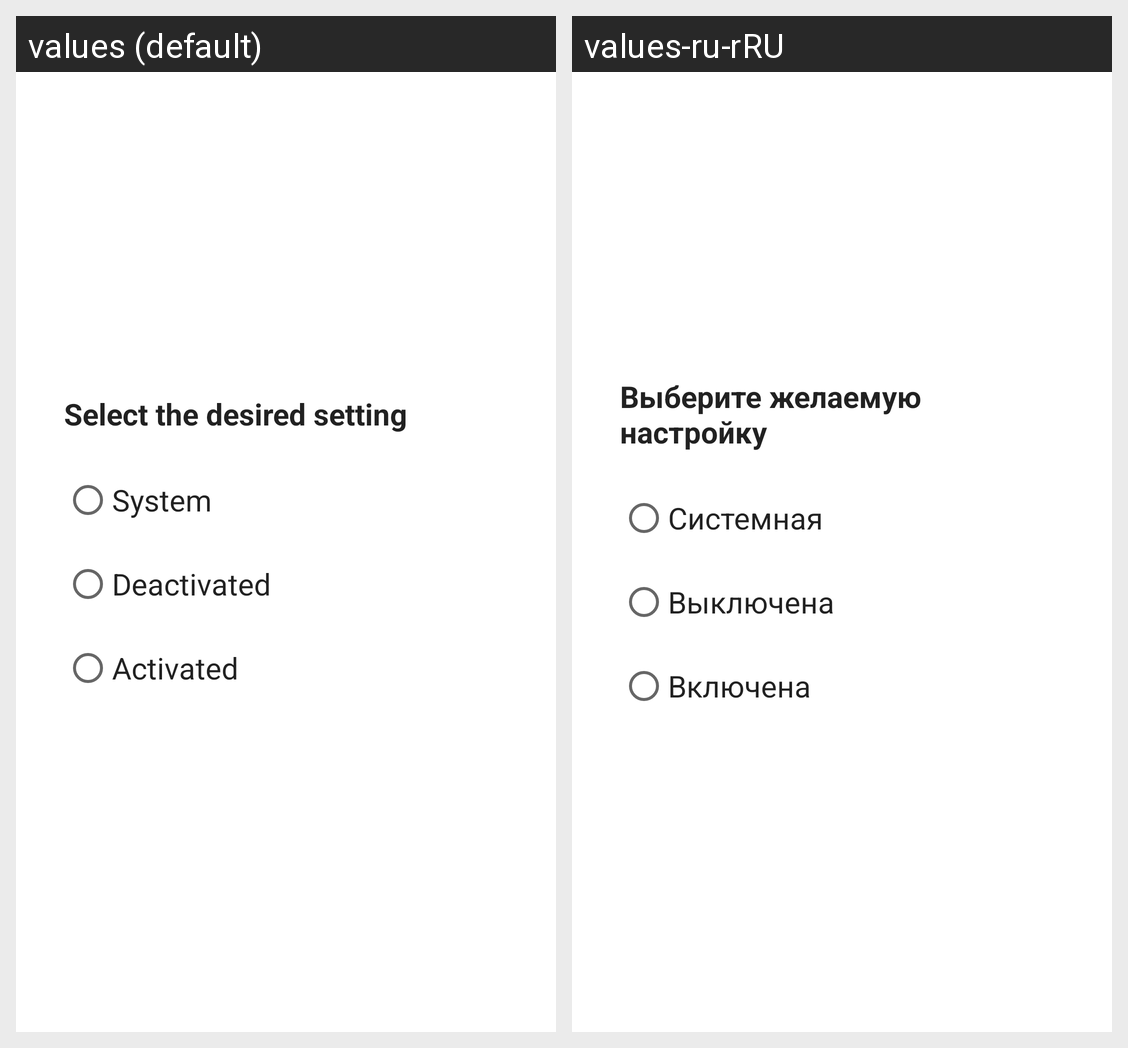

The same Android screen rendered under two of its app's locales, left to right. List the strings drawn on it with the default value and each locale's translation.
Android screen res/layout/fragment_dialog_night_mode.xml rendered under 2 locales, left to right: values (default), values-ru-rRU. Device: Nexus 5 (rendered at 1080×1920; each locale shown at half size, 540×960, under a caption strip naming it); theme AppTheme.
Strings drawn on this screen, with the default value and each locale's value (text and hints the layout hard-codes, and strings that could not be matched under every locale, appear in the picture but are not listed):

night_mode_title
  values: Select the desired setting
  values-ru-rRU: Выберите желаемую настройку

night_mode_system
  values: System
  values-ru-rRU: Системная

night_mode_never
  values: Deactivated
  values-ru-rRU: Выключена

night_mode_always
  values: Activated
  values-ru-rRU: Включена
